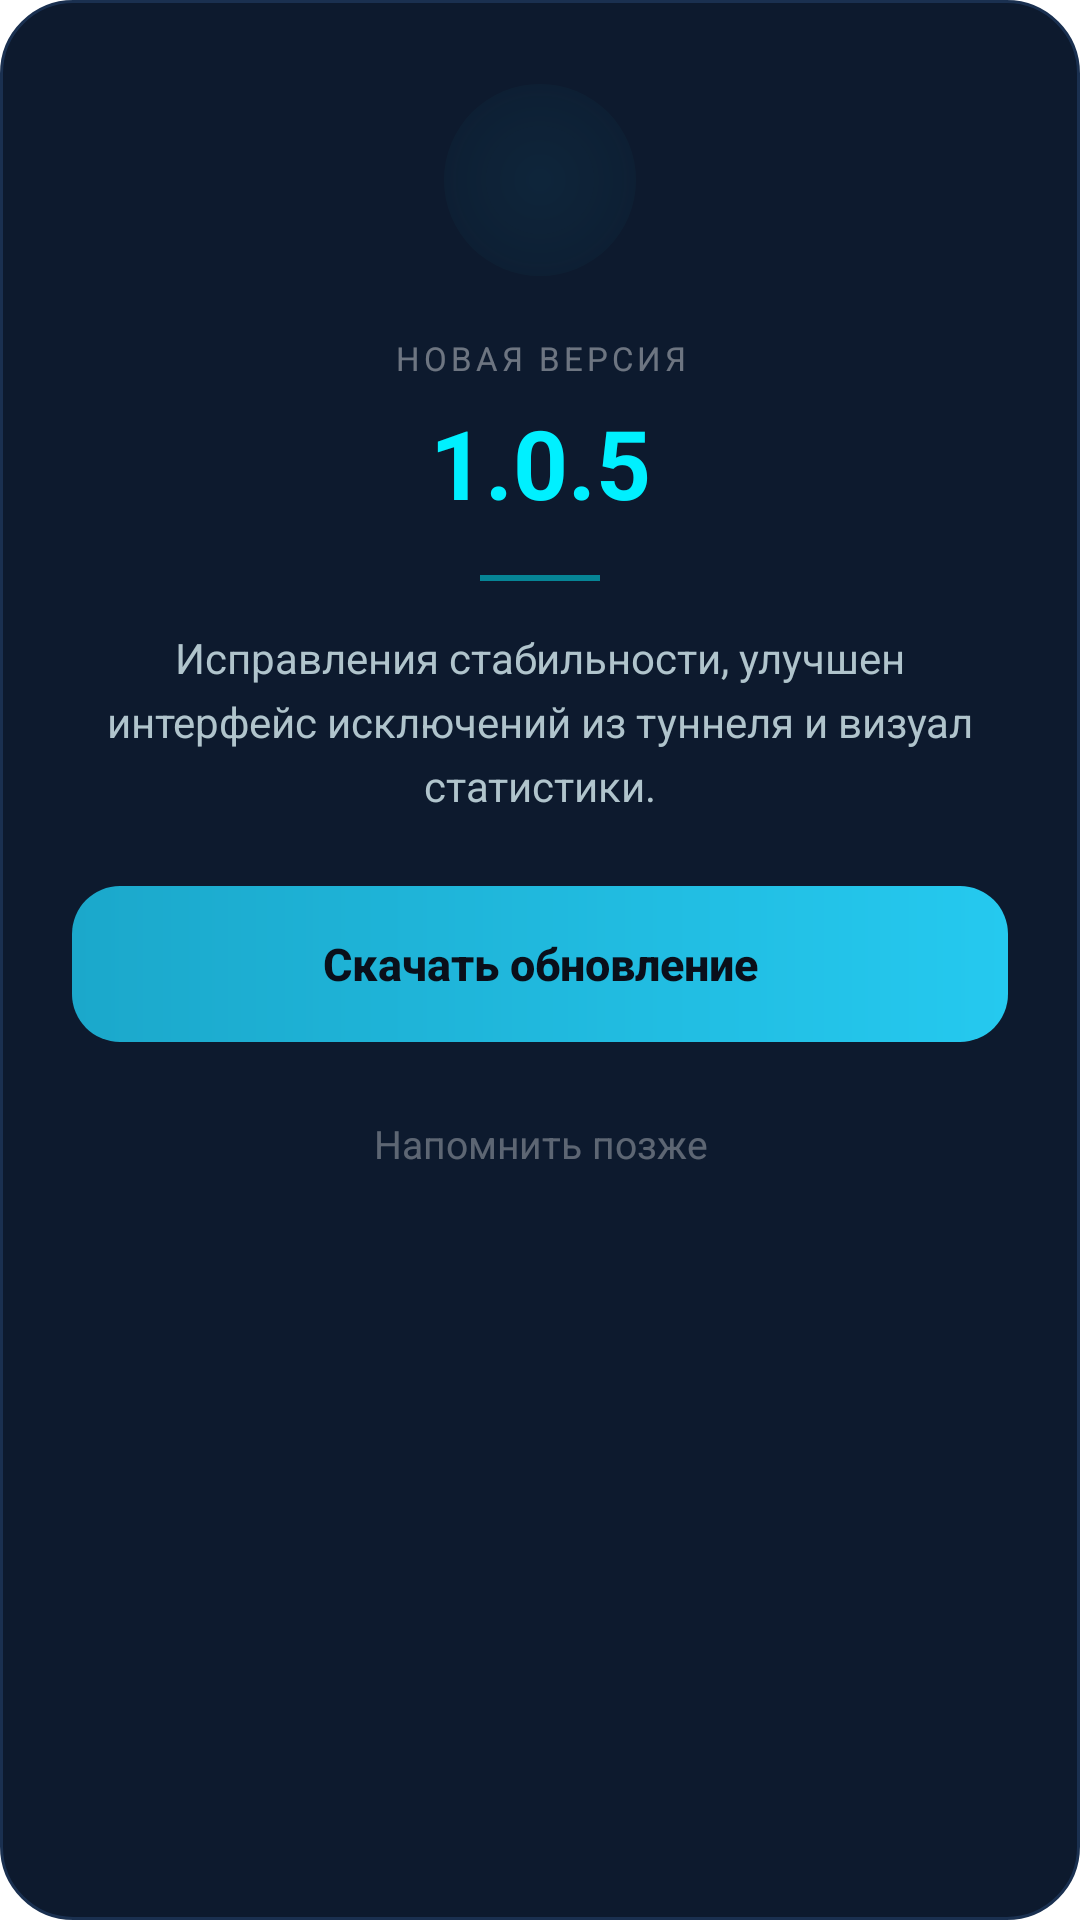

Layout XML and referenced resources for this Android screen:
<!-- AndroidManifest.xml: application theme Theme.Start -->
<!-- res/layout/dialog_update.xml -->
<?xml version="1.0" encoding="utf-8"?>
<LinearLayout xmlns:android="http://schemas.android.com/apk/res/android"
    xmlns:app="http://schemas.android.com/apk/res-auto"
    android:layout_width="match_parent"
    android:layout_height="wrap_content"
    android:orientation="vertical"
    android:background="@drawable/bg_glass_card"
    android:paddingStart="24dp"
    android:paddingEnd="24dp"
    android:paddingTop="28dp"
    android:paddingBottom="20dp">

    
    <FrameLayout
        android:layout_width="64dp"
        android:layout_height="64dp"
        android:layout_gravity="center_horizontal"
        android:layout_marginBottom="20dp">

        
        <View
            android:layout_width="64dp"
            android:layout_height="64dp"
            android:background="@drawable/bg_glow_circle"
            android:alpha="0.35" />

        <ImageView
            android:layout_width="36dp"
            android:layout_height="36dp"
            android:layout_gravity="center"
            android:src="@drawable/ic_baseline_update_24"
            app:tint="#00F0FF" />
    </FrameLayout>

    
    <TextView
        android:layout_width="match_parent"
        android:layout_height="wrap_content"
        android:text="НОВАЯ ВЕРСИЯ"
        android:textColor="#66FFFFFF"
        android:textSize="11sp"
        android:letterSpacing="0.12"
        android:textAllCaps="false"
        android:gravity="center"
        android:layout_marginBottom="6dp" />

    
    <TextView
        android:id="@+id/update_title"
        android:layout_width="match_parent"
        android:layout_height="wrap_content"
        android:text="1.0.5"
        android:textColor="#00F0FF"
        android:textSize="32sp"
        android:fontFamily="sans-serif-bold"
        android:textStyle="bold"
        android:gravity="center"
        android:layout_marginBottom="16dp" />

    
    <View
        android:layout_width="40dp"
        android:layout_height="2dp"
        android:layout_gravity="center_horizontal"
        android:background="#00F0FF"
        android:alpha="0.5"
        android:layout_marginBottom="16dp" />

    
    <TextView
        android:id="@+id/update_desc"
        android:layout_width="match_parent"
        android:layout_height="wrap_content"
        android:text="Исправления стабильности, улучшен интерфейс исключений из туннеля и визуал статистики."
        android:textColor="#B0C4CC"
        android:textSize="14sp"
        android:lineSpacingExtra="5dp"
        android:gravity="center"
        android:layout_marginBottom="24dp" />

    
    <TextView
        android:id="@+id/btn_update"
        android:layout_width="match_parent"
        android:layout_height="52dp"
        android:background="@drawable/bg_button_cyan"
        android:text="Скачать обновление"
        android:textColor="#0A0F1A"
        android:textSize="15sp"
        android:textStyle="bold"
        android:fontFamily="sans-serif-medium"
        android:gravity="center"
        android:layout_marginBottom="12dp" />

    
    <TextView
        android:id="@+id/btn_cancel"
        android:layout_width="match_parent"
        android:layout_height="44dp"
        android:text="Напомнить позже"
        android:textColor="#55FFFFFF"
        android:textSize="13sp"
        android:gravity="center"
        android:background="?attr/selectableItemBackground"
        android:clickable="true"
        android:focusable="true" />

</LinearLayout>
<!-- resources referenced by this layout -->
<resources>
  <!-- drawable bg_button_cyan (drawable) -->
  <?xml version="1.0" encoding="utf-8"?>
  <shape xmlns:android="http://schemas.android.com/apk/res/android"
      android:shape="rectangle">
      <gradient
          android:angle="180"
          android:startColor="#25C9EF"
          android:endColor="#1BA8CB"
          android:type="linear" />
      <corners android:radius="16dp" />
  </shape>
  <!-- drawable bg_glass_card (drawable) -->
  <?xml version="1.0" encoding="utf-8"?>
  <shape xmlns:android="http://schemas.android.com/apk/res/android"
      android:shape="rectangle">
      <solid android:color="#0D1A2E" />
      <corners android:radius="24dp" />
      <stroke android:width="1dp" android:color="#1A3050" />
  </shape>
  <!-- drawable bg_glow_circle (drawable) -->
  <?xml version="1.0" encoding="utf-8"?>
  <shape xmlns:android="http://schemas.android.com/apk/res/android"
      android:shape="oval">
      <gradient
          android:type="radial"
          android:gradientRadius="60dp"
          android:startColor="#3025C9EF"
          android:endColor="#0025C9EF" />
  </shape>
  <style name="Theme.Start" parent="Theme.MaterialComponents.DayNight">
          <item name="android:navigationBarColor">@android:color/transparent</item>
          <item name="colorPrimary">@android:color/transparent</item>
          <item name="colorPrimaryDark">@android:color/transparent</item>
          <item name="android:backgroundDimEnabled">false</item>
          <item name="android:windowNoTitle">true</item>
          <item name="windowActionBar">false</item>
          <item name="windowNoTitle">true</item>
      </style>
</resources>
